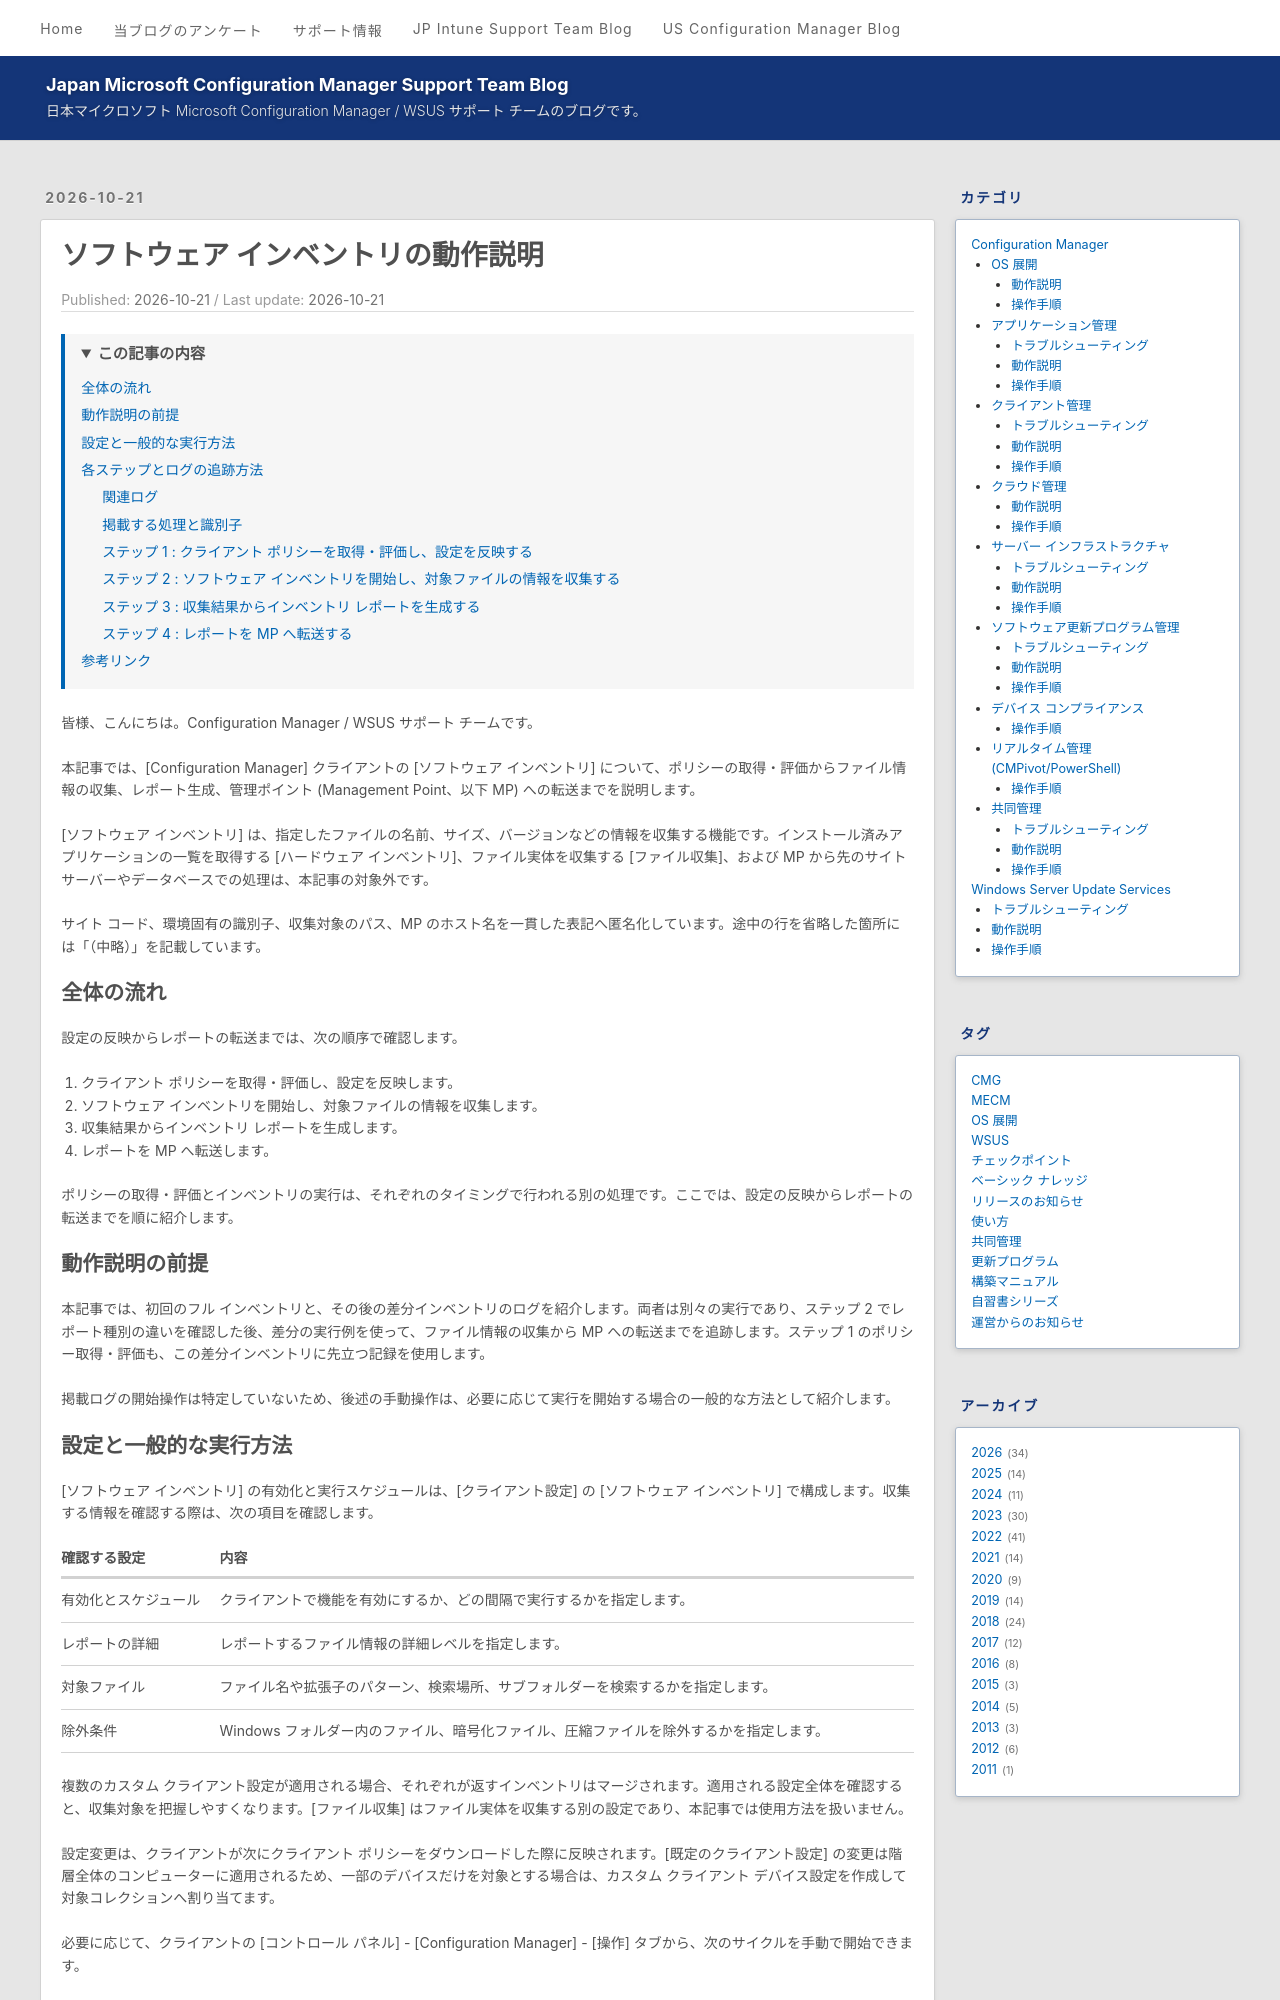

repository: jpmem/blog · page: mecm/20261021_01/index.html · generator: jekyll

---
title: ソフトウェア インベントリの動作説明
date: 2026-10-21
categories:
  - [Configuration Manager, クライアント管理, 動作説明]
tags:
  - MECM
toc:
  enabled: true
min_depth: 2
max_depth: 3
list_number: false
---

皆様、こんにちは。Configuration Manager / WSUS サポート チームです。

本記事では、[Configuration Manager] クライアントの [ソフトウェア インベントリ] について、ポリシーの取得・評価からファイル情報の収集、レポート生成、管理ポイント (Management Point、以下 MP) への転送までを説明します。

[ソフトウェア インベントリ] は、指定したファイルの名前、サイズ、バージョンなどの情報を収集する機能です。インストール済みアプリケーションの一覧を取得する [ハードウェア インベントリ]、ファイル実体を収集する [ファイル収集]、および MP から先のサイト サーバーやデータベースでの処理は、本記事の対象外です。

サイト コード、環境固有の識別子、収集対象のパス、MP のホスト名を一貫した表記へ匿名化しています。途中の行を省略した箇所には「（中略）」を記載しています。

## 全体の流れ

設定の反映からレポートの転送までは、次の順序で確認します。

1. クライアント ポリシーを取得・評価し、設定を反映します。
2. ソフトウェア インベントリを開始し、対象ファイルの情報を収集します。
3. 収集結果からインベントリ レポートを生成します。
4. レポートを MP へ転送します。

ポリシーの取得・評価とインベントリの実行は、それぞれのタイミングで行われる別の処理です。ここでは、設定の反映からレポートの転送までを順に紹介します。

## 動作説明の前提

本記事では、初回のフル インベントリと、その後の差分インベントリのログを紹介します。両者は別々の実行であり、ステップ 2 でレポート種別の違いを確認した後、差分の実行例を使って、ファイル情報の収集から MP への転送までを追跡します。ステップ 1 のポリシー取得・評価も、この差分インベントリに先立つ記録を使用します。

掲載ログの開始操作は特定していないため、後述の手動操作は、必要に応じて実行を開始する場合の一般的な方法として紹介します。

## 設定と一般的な実行方法

[ソフトウェア インベントリ] の有効化と実行スケジュールは、[クライアント設定] の [ソフトウェア インベントリ] で構成します。収集する情報を確認する際は、次の項目を確認します。

確認する設定 | 内容
--- | ---
有効化とスケジュール | クライアントで機能を有効にするか、どの間隔で実行するかを指定します。
レポートの詳細 | レポートするファイル情報の詳細レベルを指定します。
対象ファイル | ファイル名や拡張子のパターン、検索場所、サブフォルダーを検索するかを指定します。
除外条件 | Windows フォルダー内のファイル、暗号化ファイル、圧縮ファイルを除外するかを指定します。

複数のカスタム クライアント設定が適用される場合、それぞれが返すインベントリはマージされます。適用される設定全体を確認すると、収集対象を把握しやすくなります。[ファイル収集] はファイル実体を収集する別の設定であり、本記事では使用方法を扱いません。

設定変更は、クライアントが次にクライアント ポリシーをダウンロードした際に反映されます。[既定のクライアント設定] の変更は階層全体のコンピューターに適用されるため、一部のデバイスだけを対象とする場合は、カスタム クライアント デバイス設定を作成して対象コレクションへ割り当てます。

必要に応じて、クライアントの [コントロール パネル] - [Configuration Manager] - [操作] タブから、次のサイクルを手動で開始できます。

- [コンピューター ポリシーの取得および評価サイクル] : クライアント ポリシーの取得・評価を開始します。
- [ソフトウェア インベントリ サイクル] : ソフトウェア インベントリの実行を開始します。

設定の適用結果の確認は [クライアント設定が適用されない！確認すべき 3 つのポイント](https://jpmem.github.io/blog/mecm/20220408_01/)、手動サイクルとその名称は [Configuration Manager で、できる限り早く更新プログラムを適用する方法について](https://jpmem.github.io/blog/mecm/20180619_01/) でも紹介しています。後者の記事は更新プログラムを主題とするため、本記事ではサイクルの起動方法と名称を参考にしています。

## 各ステップとログの追跡方法

### 関連ログ

以下はいずれもクライアント側のログです。既定の保存先は C:\Windows\CCM\logs です。

ログ名 | 保存場所 (既定) | 主な用途
--- | --- | ---
PolicyAgent.log | C:\Windows\CCM\logs | ポリシーの要求を記録します。今回の抜粋では、ダウンロード、受信したポリシーの評価・適用も確認します。
PolicyEvaluator.log | C:\Windows\CCM\logs | クライアント上でのポリシー評価を確認します。ポリシー ID とバージョン、評価のタイミングを照合します。
InventoryAgent.log | C:\Windows\CCM\logs | インベントリ処理の開始、収集条件、レポート生成、送信結果を確認します。
InventoryProvider.log | C:\Windows\CCM\logs | インベントリ処理の詳細を確認するために併読します。
FileSystemFile.log | C:\Windows\CCM\logs | ソフトウェア インベントリおよびファイル収集を担当する Windows Management Instrumentation (WMI) プロバイダーの動作を確認します。
CcmMessaging.log | C:\Windows\CCM\logs | クライアントと MP 間の通信を記録します。今回の抜粋では、レポートのメッセージ ID に対応する配送結果を確認します。

> [!NOTE]
> ログがローテーションしている場合は、同名の .lo_ ファイルにも過去の記録が残っていることがあります。.log が最大サイズに達すると .lo_ へコピーされ、その後のローテーションで .lo_ は上書きされます。
